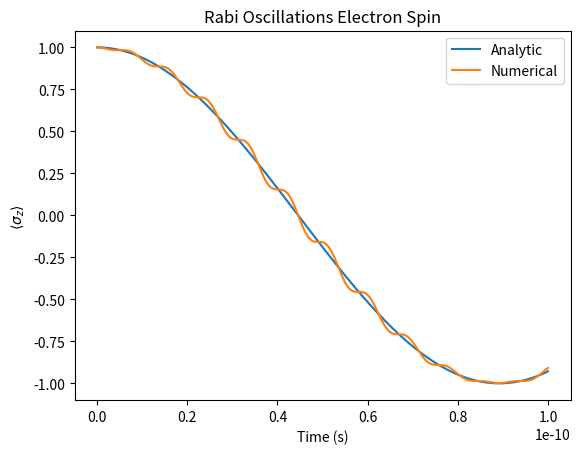

The matplotlib source for this figure:
import numpy as np
from scipy.integrate import solve_ivp
from scipy.constants import hbar, physical_constants
import matplotlib.pyplot as plt
from matplotlib.animation import FuncAnimation




################################################################################################
# Constants and Operators
################################################################################################


# Get the values for mu_B (Bohr magneton) and g_s (electron g-factor)
mu_B = physical_constants['Bohr magneton'][0]  # Bohr magneton in J/T
g_s = physical_constants['electron g factor'][0]  # Electron g-factor





# Pauli Spin Matrices
Sx = np.array([[0,1],[1,0]])
Sy = np.array([[0,-1j],[1j,0]])
Sz = np.array([[1,0],[0,-1]])

S_plus = Sx+1j*Sy
S_minus = Sx-1j*Sy




################################################################################################
# Some (occasionally) helpful notation
################################################################################################

def Ket(a, b):
    """
    Constructs a ket vector |a, b>.
    """
    return np.array([[a], [b]], dtype=complex)

def Bra(a, b=None):
    """
    Constructs a bra vector <a, b|.
    If only one argument is provided, it returns the conjugate transpose of that argument.
    """
    if b is None:
        # Treat a as a column vector (ket), take its conjugate transpose
        return a.conjugate().transpose()
    else:
        # Construct a 1x2 bra matrix explicitly
        return np.array([[a.conjugate(), b.conjugate()]])


def expectation(operator, state):
    return Bra(state).dot((operator.dot(state)))[0,0]


################################################################################################
# Define System 
################################################################################################


B_0= 2
B_x = 0.2


omega_0 = g_s*mu_B*B_0/hbar # this is the zeeman splitting
omega = omega_0*1
# Rabi = 2*g_s*mu_B*B_x/hbar
Rabi = g_s*mu_B*B_x/hbar 


# def non_rwa_ham(t):
#     return (g_s*mu_B) * np.array([
#         [B_0/2, 2*B_x*np.cos(omega * t)],
#         [2*B_x*np.cos(omega * t), -B_0/2]
#     ])


# trying to write it interms of pauli matrices
bodge = 1
def non_rwa_ham(t):
    return g_s*mu_B*B_0/2*Sz +bodge*g_s*mu_B*B_x*Sx*np.cos(omega*t)





# way of thinking about some of the /2s is thta the spin is 1/2 so you can only split by a total of 1

# is there a factor of 2 in there - including a factor of 2 made it work - but i dont know why


# def rwa_ham(t):
#     return  np.array([
#         [-(hbar/2)*(omega_0-omega), g_s*mu_B*B_x],
#         [g_s*mu_B*B_x, (hbar/2)*(omega_0-omega)]
#         ])

def rwa_ham(t):
    return (hbar/2)* np.array([
        [-(omega_0-omega), Rabi],
        [Rabi, (omega_0-omega)]
        ])

################################################################################################
# Solve Numerically
################################################################################################


def model(t, psi):
    # returns dpsi/dt from TDSE
    return -( non_rwa_ham(t)@ psi)* 1j/hbar 

# Initial conditions
rwa_spin = np.array([1 + 0j, 0 + 0j]) # start in up state

# Time span for the integration
t_span = (0, 10**-10)  # From t=0 to t=10
t_eval = np.linspace(0, 10**-10, 1000)  # Points at which to evaluate the solution

# Solve the ODE
solution = solve_ivp(model, t_span, rwa_spin, t_eval=t_eval) # defaults to runge kutta 4

################################################################################################
# Solve Analytically
################################################################################################

effective_rabi =  (Rabi**2+(omega_0-omega)**2)**(1/2)

analytic_solution = 1-2*(Rabi**2/effective_rabi**2)*np.sin(effective_rabi* t_eval/2)**2 

################################################################################################
# Plotting and animating
################################################################################################

print('rabi ', Rabi, Rabi/(2*np.pi))
print('omega_0', omega_0, omega_0/(2*np.pi))


# Extract the expectation values

transformed_vectors = Sz @ solution.y # Matrix-vector product over all vectors

# Compute the Hermitian conjugates of the original vectors (transpose and conjugate)
hermitian_conjugates = solution.y.conj().T  # Shape will be (N, 2)

# Dot product between each Hermitian conjugate and transformed vector
x_expectation = np.einsum('ij,ij->i', hermitian_conjugates, (Sx @ solution.y).T)
y_expectation = np.einsum('ij,ij->i', hermitian_conjugates, (Sy @ solution.y).T)
z_expectation = np.einsum('ij,ij->i', hermitian_conjugates, (Sz @ solution.y).T)


plt.plot(solution.t, analytic_solution, label='Analytic')
plt.plot(solution.t, z_expectation, label='Numerical')
plt.xlabel('Time (s)')
plt.ylabel('$\\langle\\sigma_z\\rangle$ ')
plt.title('Rabi Oscillations Electron Spin')
plt.legend()
plt.show()






fig = plt.figure()
ax = fig.add_subplot(111, projection='3d')
ax.set_xlim([-1, 1])
ax.set_ylim([-1, 1])
ax.set_zlim([-1, 1])

# Function to update the Bloch vector
def update(frame):
    ax.cla()  # Clear the previous frame
    ax.set_title("Animated Bloch Vector")
    ax.set_xlim([-1, 1])
    ax.set_ylim([-1, 1])
    ax.set_zlim([-1, 1])
    

    # Plot the Bloch vector
    ax.quiver(0, 0, 0, x_expectation[frame], y_expectation[frame], z_expectation[frame], 
              color='r', arrow_length_ratio=0.1)
    # ax.quiver(0, 0, 0, expectation(Sx, non_rwa_spins[int(frame)]), expectation(Sy, non_rwa_spins[int(frame)]), expectation(Sz, non_rwa_spins[int(frame)]), 
              # color='g', arrow_length_ratio=0.1)


# Create the animation
ani = FuncAnimation(fig, update, frames=np.arange(0, 1000, 1), interval=50)

# ani.save("Non_RWA.gif", writer='pillow', fps=30)


################################################################################################
# Questions
################################################################################################
# what is the correct definition of Rabi frequency?
# following that find the need for the factors of 2?
# what is rabi chevron - for period should I use scipy stuff?


